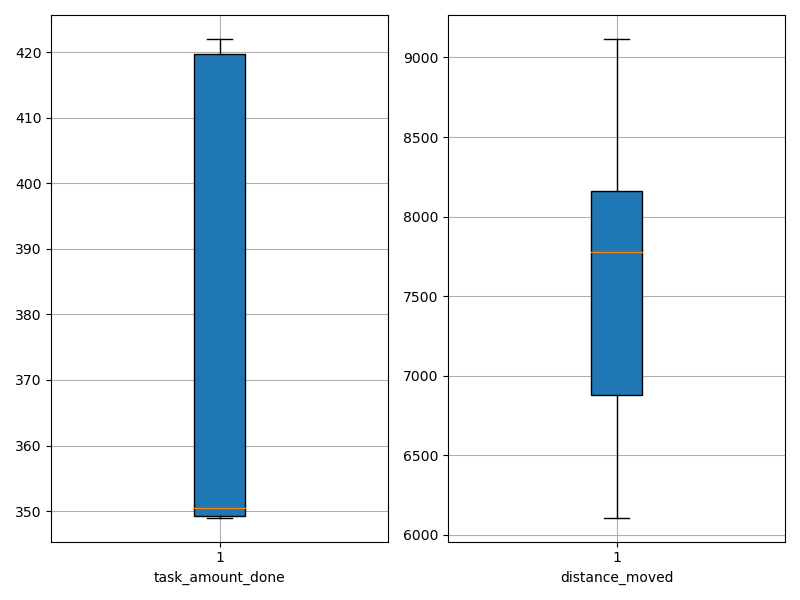

The data file committed next to this chart (first rows):
agent_id, task_amount_done, distance_moved
0, 349.0, 7803
1, 350.0, 6296
2, 349.0, 6818
3, 351.0, 7751
4, 421.0, 8222
5, 422.0, 9116
6, 350.0, 7988
7, 349.0, 8564
8, 419.0, 7073
9, 420.0, 6109
